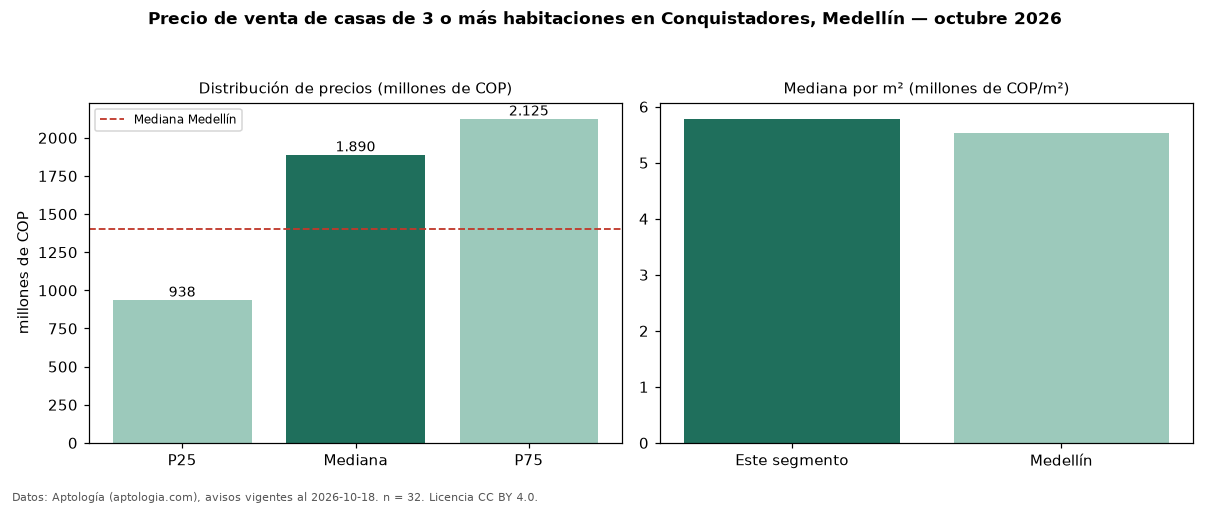

The table this chart was drawn from, first rows:
seccion, metrica, valor, moneda, n
precio, p25, 937500000, COP, 32
precio, mediana, 1890000000, COP, 32
precio, p75, 2125000000, COP, 32
precio, minimo, 640000000, COP, 32
precio, maximo, 3400000000, COP, 32
m2, mediana_precio_m2, 5785419, COP, 32
m2, area_mediana_m2, 250.0, m2, 32
banos, mediana_banos, 3.0, , 
estrato, estrato_mas_frecuente, 5, , 31
habitaciones, 3+, 1890000000, COP, 32
ciudad, mediana_ciudad_referencia, 1400000000, COP, 
ciudad, mediana_m2_ciudad, 5526316, COP, 
fuente, fecha_datos, 2026-10-18, , 
fuente, atribucion, https://www.aptologia.com/casas-en-venta…, , 
fuente, licencia, CC BY 4.0, , 
